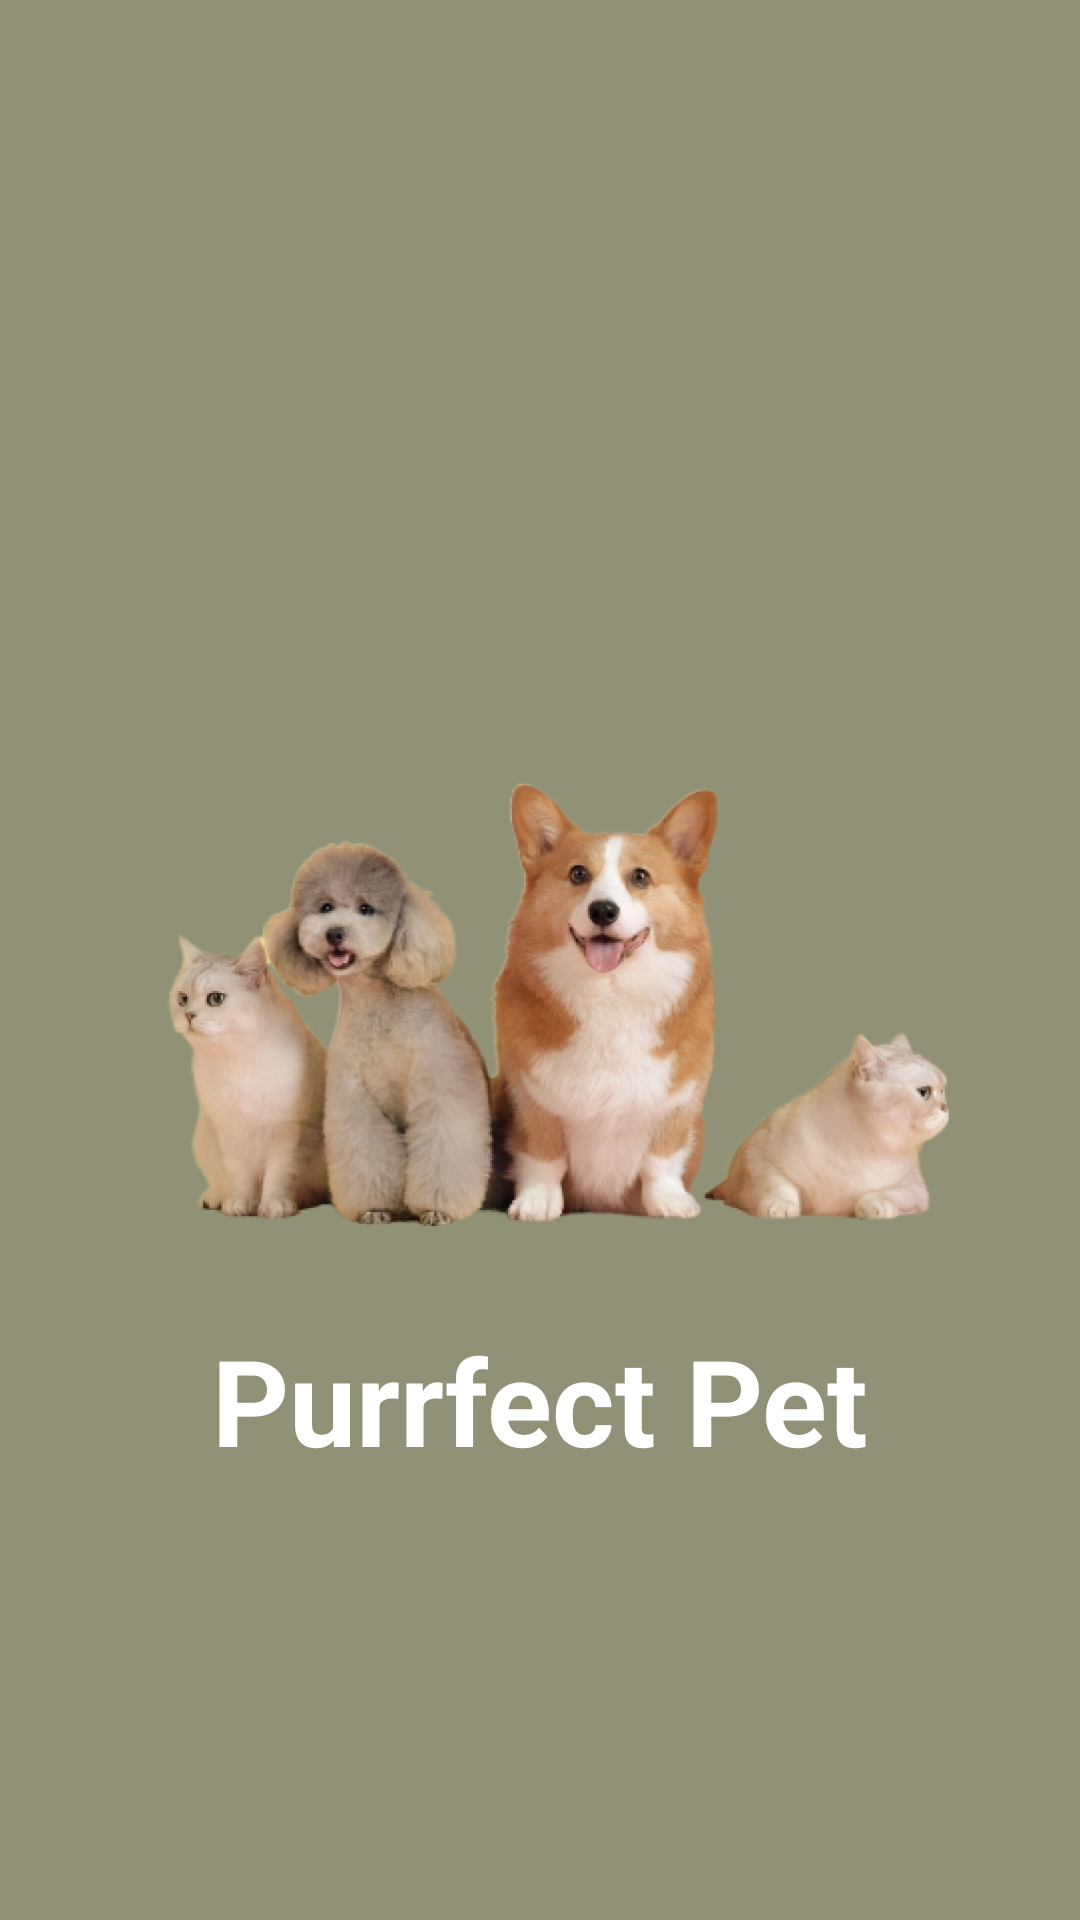

Layout XML and referenced resources for this Android screen:
<!-- AndroidManifest.xml: application theme Theme.PurrfectPet -->
<!-- res/layout/activity_splash.xml -->
<?xml version="1.0" encoding="utf-8"?>
<RelativeLayout xmlns:android="http://schemas.android.com/apk/res/android"
    android:layout_width="match_parent"
    android:layout_height="match_parent"
    android:background="@color/primary_color">

    <ImageView
        android:id="@+id/imageView"
        android:layout_width="match_parent"
        android:layout_height="200dp"
        android:layout_centerInParent="true"
        android:src="@drawable/splash" />

    <TextView
        android:id="@+id/appNameTextView"
        android:layout_width="wrap_content"
        android:layout_height="wrap_content"
        android:layout_below="@id/imageView"
        android:layout_centerHorizontal="true"
        android:layout_marginTop="20dp"
        android:text="Purrfect Pet"
        android:textColor="@android:color/white"
        android:textSize="40sp"
        android:textStyle="bold" />

</RelativeLayout>
<!-- resources referenced by this layout -->
<resources>
  <color name="primary_color">#919177</color>
  <!-- drawable splash: png bitmap (drawable, 369538 bytes) -->
  <style name="Theme.PurrfectPet" parent="Base.Theme.PurrfectPet" />
  <style name="Base.Theme.PurrfectPet" parent="Theme.Material3.DayNight.NoActionBar">
          
           <item name="colorPrimary">@color/primary_color</item>
      </style>
</resources>
